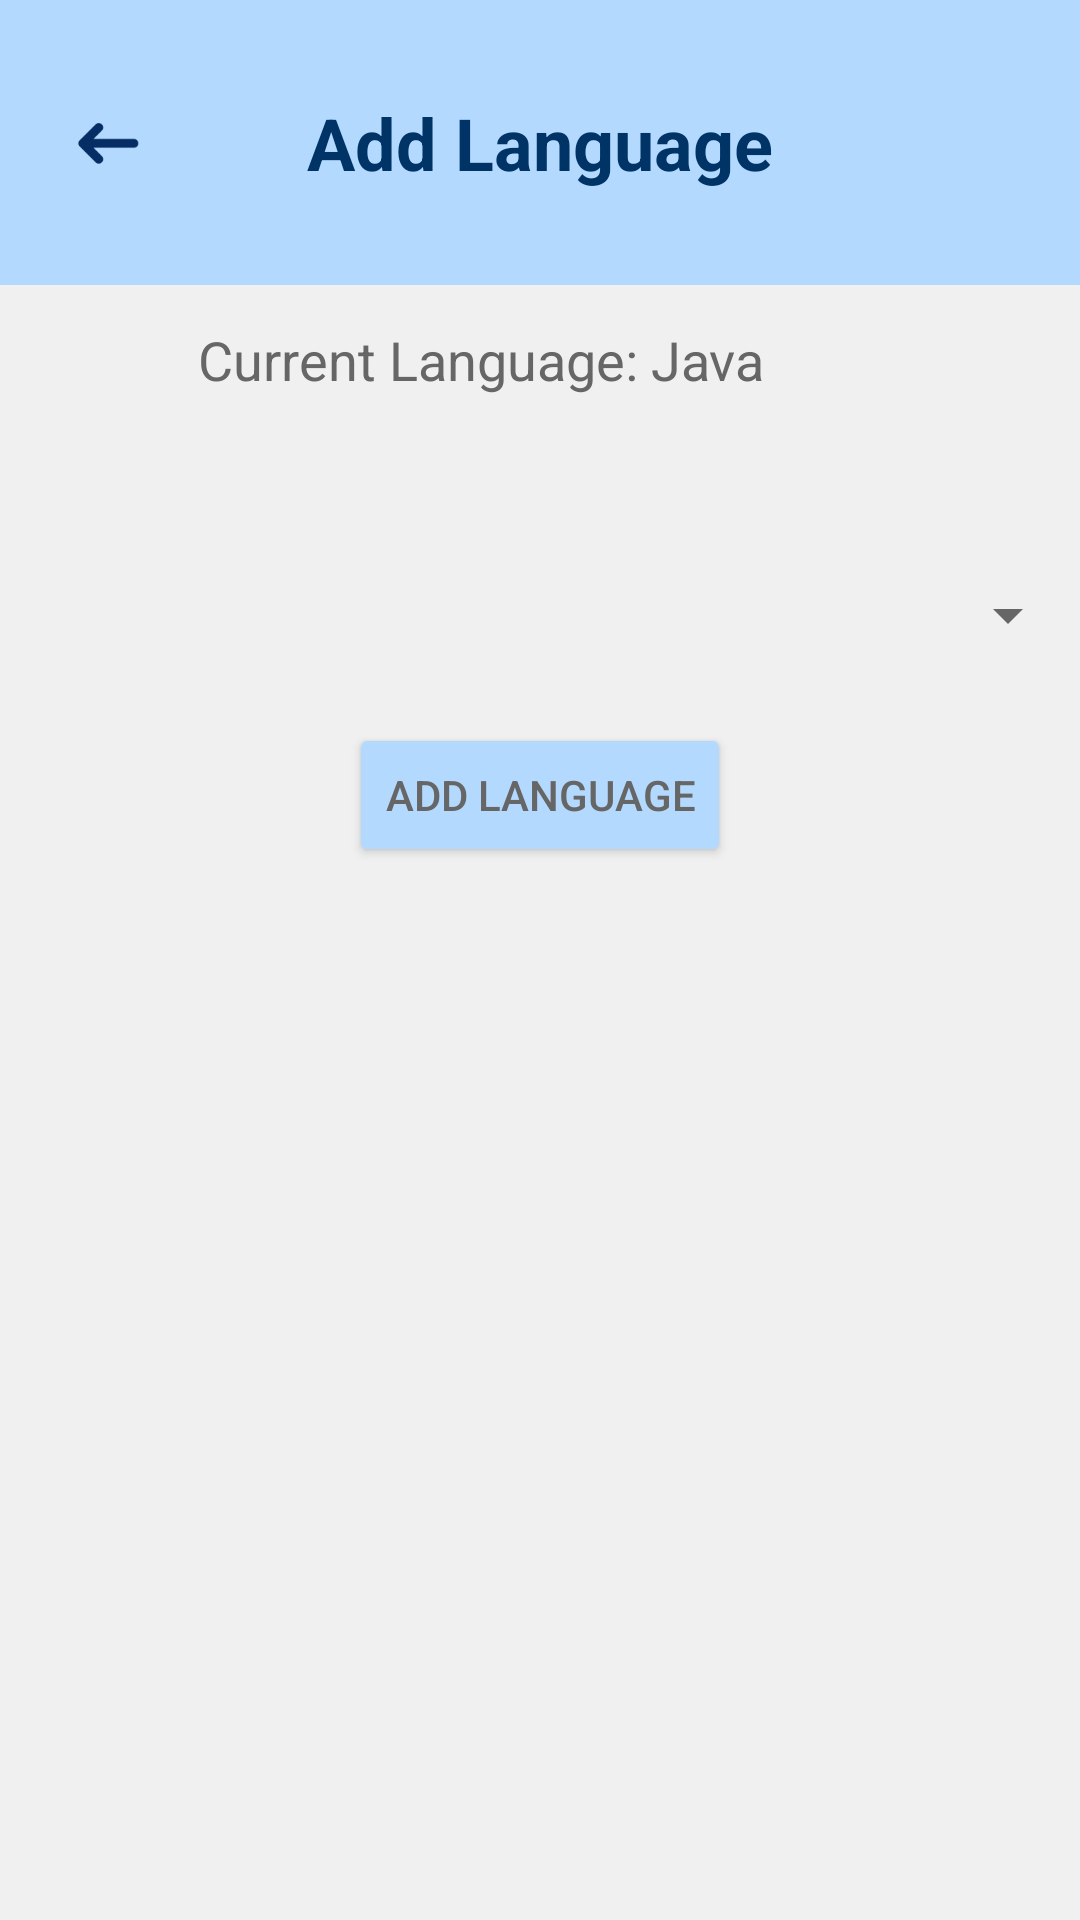

Write the Android layout XML for this screen, with the resource values it uses.
<!-- AndroidManifest.xml: application theme Theme.Cognibyte -->
<!-- res/layout/activity_add_language.xml -->
<?xml version="1.0" encoding="utf-8"?>
<LinearLayout xmlns:android="http://schemas.android.com/apk/res/android"
    xmlns:app="http://schemas.android.com/apk/res-auto"
    android:layout_width="match_parent"
    android:layout_height="match_parent"
    android:orientation="vertical">

    <androidx.constraintlayout.widget.ConstraintLayout
        android:id="@+id/header"
        android:layout_width="match_parent"
        android:layout_height="95dp"
        android:background="@color/secondary_blue"
        android:padding="16dp">

        <ImageView
            android:id="@+id/btnBack"
            android:layout_width="40dp"
            android:layout_height="40dp"
            android:src="@drawable/back"
            android:contentDescription="@string/back"
            app:layout_constraintStart_toStartOf="parent"
            app:layout_constraintTop_toTopOf="parent"
            app:layout_constraintBottom_toBottomOf="parent" />

        <TextView
            android:id="@+id/tvHeaderTitle"
            android:layout_width="wrap_content"
            android:layout_height="wrap_content"
            android:text="Add Language"
            android:textColor="@color/primary_blue"
            android:textSize="24sp"
            android:textStyle="bold"
            android:gravity="center"
            app:layout_constraintTop_toTopOf="parent"
            app:layout_constraintBottom_toBottomOf="parent"
            app:layout_constraintStart_toStartOf="parent"
            app:layout_constraintEnd_toEndOf="parent" />
    </androidx.constraintlayout.widget.ConstraintLayout>

    
    <LinearLayout
        android:layout_width="match_parent"
        android:layout_height="wrap_content"
        android:orientation="horizontal"
        android:gravity="center_vertical"
        android:layout_marginBottom="24dp">

        <ImageView
            android:id="@+id/currentLanguageLogoImageView"
            android:layout_width="50dp"
            android:layout_height="50dp"
            android:src="@drawable/html_icon"
            android:contentDescription="Current Language Logo" />

        <TextView
            android:id="@+id/currentLanguageTextView"
            android:layout_width="wrap_content"
            android:layout_height="wrap_content"
            android:layout_marginStart="16dp"
            android:text="Current Language: Java"
            android:textSize="18sp" />
    </LinearLayout>

    <Spinner
        android:id="@+id/languageSpinner"
        android:layout_width="match_parent"
        android:layout_height="wrap_content"
        android:layout_marginTop="24dp" />

    <Button
        android:id="@+id/addLanguageButton"
        android:layout_width="wrap_content"
        android:layout_height="wrap_content"
        android:text="ADD LANGUAGE"
        android:layout_gravity="center_horizontal"
        android:layout_marginTop="24dp" />
</LinearLayout>
<!-- resources referenced by this layout -->
<resources>
  <color name="primary_blue">#003366</color>
  <color name="secondary_blue">#b3d9ff</color>
  <!-- drawable back: webp bitmap (drawable, 542 bytes) -->
  <string name="back">Back</string>
  <style name="Theme.Cognibyte" parent="Theme.MaterialComponents.DayNight.NoActionBar">
          <item name="colorPrimary">@color/primary_blue</item>
          <item name="colorPrimaryVariant">@color/primary_blue</item>
          <item name="colorOnPrimary">@color/white</item>
  
          <item name="colorSecondary">@color/secondary_blue</item>
          <item name="colorSecondaryVariant">@color/secondary_blue</item>
          <item name="colorOnSecondary">@color/white</item>
  
          <item name="android:colorBackground">@color/light_gray</item>
          <item name="android:textColor">@color/dark_gray</item>
          <item name="android:colorButtonNormal">@color/secondary_blue</item>
  
          <item name="colorButtonNormal">@color/secondary_blue</item>
          <item name="android:textColorPrimary">@color/primary_blue</item>
          <item name="android:textColorSecondary">@color/dark_gray</item>
  
          <item name="android:statusBarColor" tools:targetApi="l">@color/primary_blue</item>
          <item name="android:navigationBarColor">@color/primary_blue</item>
  
          <item name="android:colorControlHighlight">@color/secondary_blue</item>
  
          <item name="colorOnSurface">@color/dark_gray</item>
          <item name="android:disabledAlpha">0.5</item>
      </style>
  <color name="white">#FFFFFF</color>
  <color name="light_gray">#f0f0f0</color>
  <color name="dark_gray">#666666</color>
</resources>
